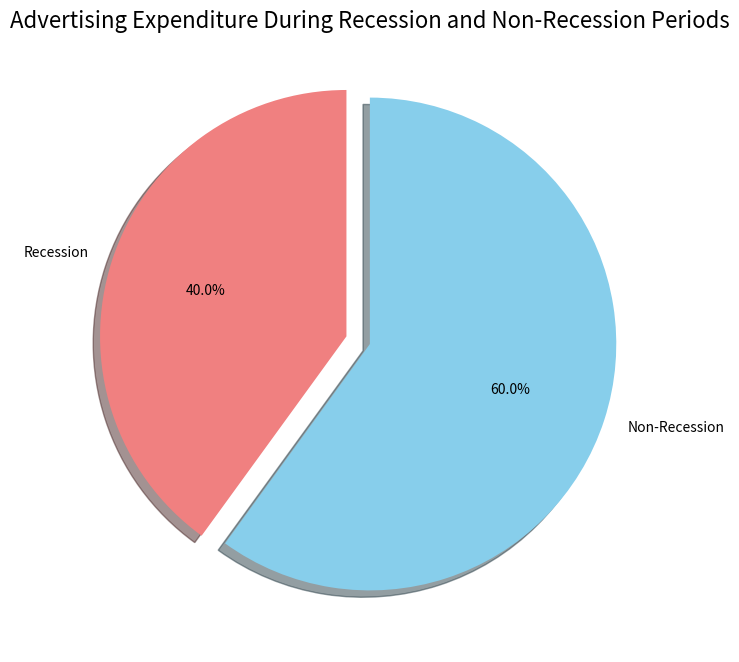

This figure's Python source:
import matplotlib.pyplot as plt

# Sample data
data = {
    'Period': ['Recession', 'Non-Recession'],
    'Advertising_Expenditure': [40000, 60000]  # Replace with actual expenditure values
}

# Pie chart labels and sizes
labels = data['Period']
sizes = data['Advertising_Expenditure']
colors = ['lightcoral', 'skyblue']  # Custom colors for the periods
explode = (0.1, 0)  # Explode the slice for Recession

# Create the pie chart
plt.figure(figsize=(8, 8))
plt.pie(sizes, labels=labels, autopct='%1.1f%%', startangle=90, colors=colors, explode=explode, shadow=True)
plt.title('Advertising Expenditure During Recession and Non-Recession Periods', fontsize=16)
plt.show()